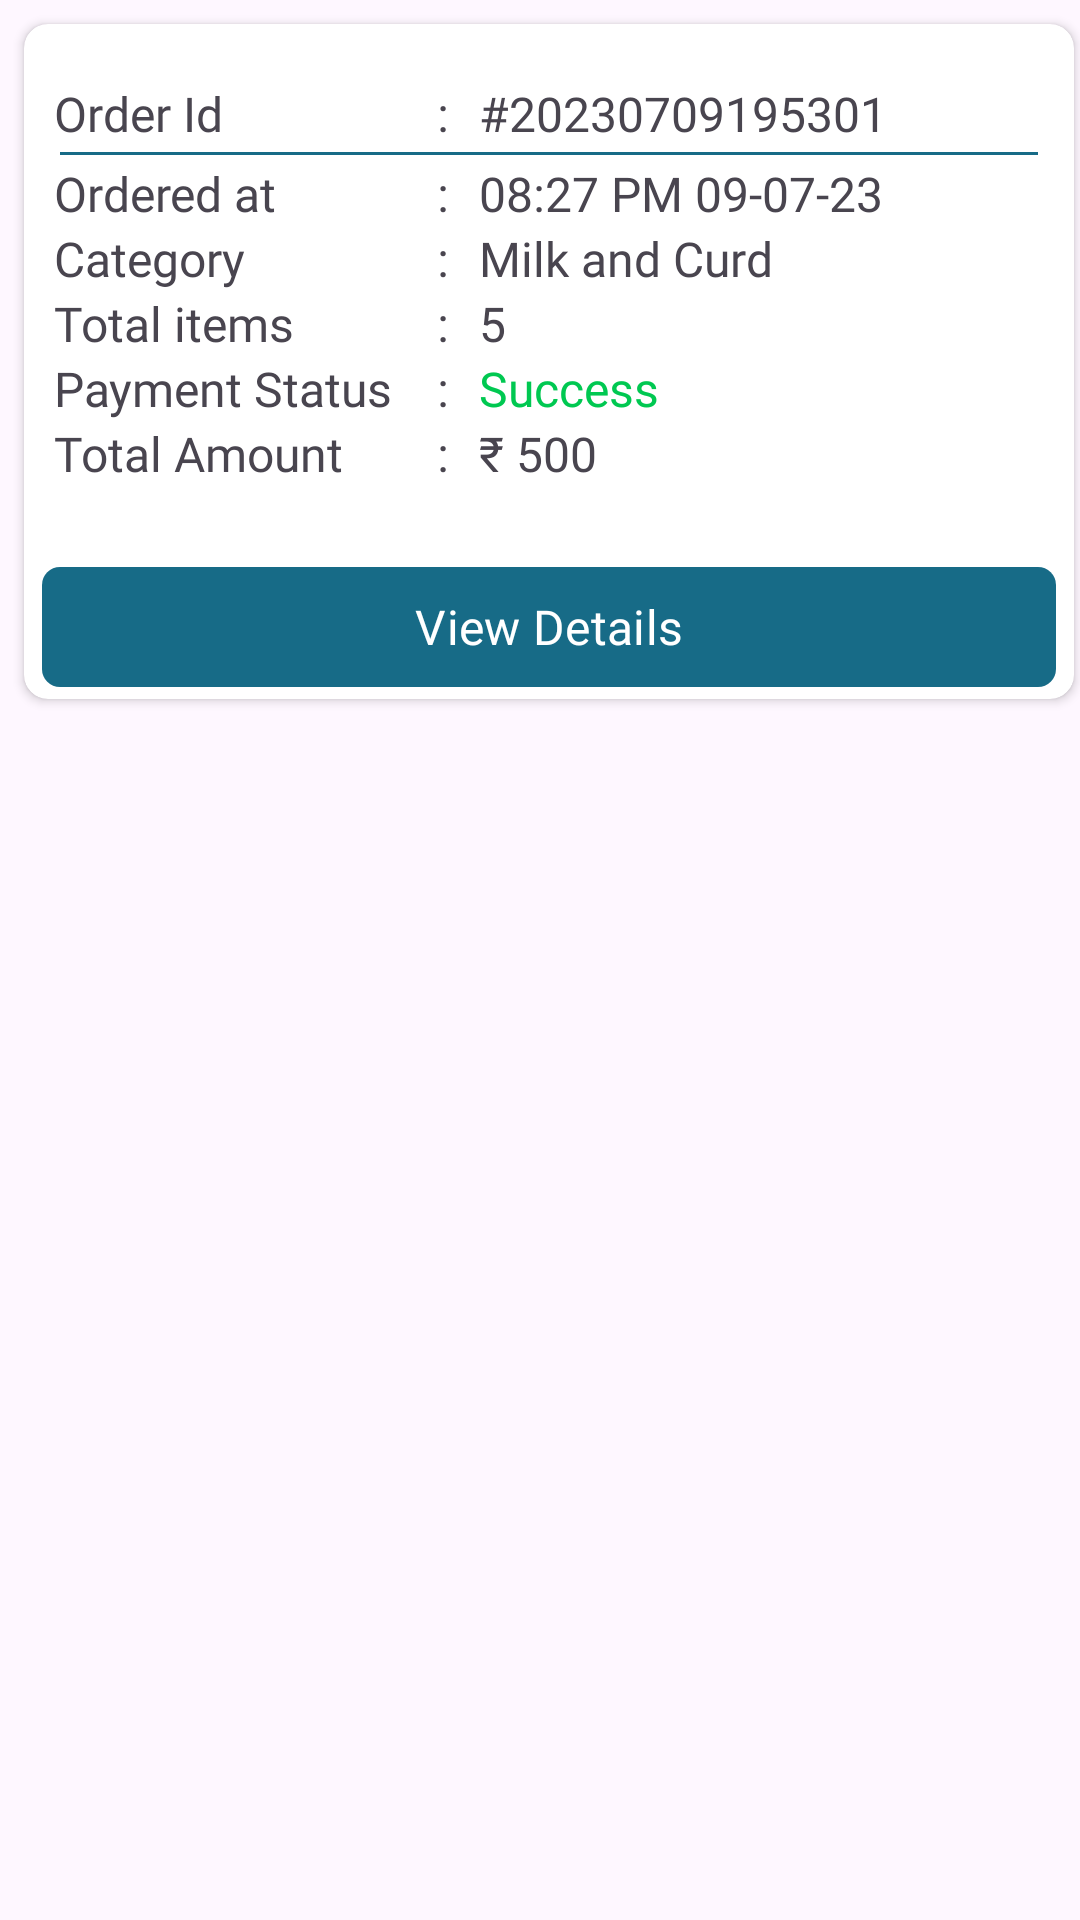

Layout XML and referenced resources for this Android screen:
<!-- AndroidManifest.xml: application theme Theme.Project_sam_user -->
<!-- res/layout/current_order_layout.xml -->
<?xml version="1.0" encoding="utf-8"?>
<LinearLayout xmlns:android="http://schemas.android.com/apk/res/android"
    xmlns:app="http://schemas.android.com/apk/res-auto"
    android:orientation="vertical"
    android:layout_width="wrap_content"
    android:layout_height="match_parent">

    <androidx.cardview.widget.CardView
        android:layout_width="200dp"
        android:layout_height="225dp"
        app:cardCornerRadius="8dp"
        android:id="@+id/addNewOrderLayout"
        android:visibility="gone"
        android:layout_margin="8dp">

        <LinearLayout
            android:layout_width="match_parent"
            android:layout_height="match_parent"
            android:padding="8dp"
            android:gravity="center"
            android:orientation="vertical">

            <ImageView
                android:layout_width="40dp"
                android:layout_height="40dp"
                android:src="@drawable/add_ic"
                android:contentDescription="cnt"/>

            <TextView
                android:layout_width="match_parent"
                android:layout_height="wrap_content"
                android:text="Place new order"
                android:fontFamily="@font/cabin_semi_bold"
                android:textSize="20sp"
                android:textAlignment="center"/>

        </LinearLayout>


    </androidx.cardview.widget.CardView>

    <androidx.cardview.widget.CardView
        android:layout_width="350dp"
        android:layout_height="225dp"
        app:cardCornerRadius="8dp"
        android:id="@+id/orderDetailsLayout"
        android:layout_margin="8dp">

        <LinearLayout
            android:layout_width="match_parent"
            android:layout_height="match_parent"
            android:orientation="vertical">

            <LinearLayout
                android:layout_width="match_parent"
                android:layout_height="wrap_content"
                android:padding="10dp"
                android:layout_weight="1"
                android:gravity="center"
                android:orientation="vertical">

                <LinearLayout
                    android:layout_width="match_parent"
                    android:layout_height="wrap_content"
                    android:orientation="horizontal">


                    <TextView
                        android:layout_width="match_parent"
                        android:layout_height="wrap_content"
                        android:text="Order Id"
                        android:layout_weight="1.5"
                        android:fontFamily="@font/cabin_bold"
                        android:textSize="16sp" />

                    <TextView
                        android:layout_width="wrap_content"
                        android:layout_height="wrap_content"
                        android:text=":"
                        android:paddingHorizontal="10dp"
                        android:fontFamily="@font/cabin_bold"
                        android:textSize="16sp"/>

                    <TextView
                        android:layout_width="match_parent"
                        android:layout_height="wrap_content"
                        android:text="#20230709195301"
                        android:layout_weight="1"
                        android:id="@+id/orderIdView"
                        android:fontFamily="@font/cabin_semi_bold"
                        android:textSize="16sp"/>

                </LinearLayout>

                <View
                    android:layout_width="match_parent"
                    android:layout_height="1dp"
                    android:layout_margin="2dp"
                    android:background="@color/color2"/>

                <LinearLayout
                    android:layout_width="match_parent"
                    android:layout_height="wrap_content"
                    android:orientation="horizontal">


                    <TextView
                        android:layout_width="match_parent"
                        android:layout_height="wrap_content"
                        android:text="Ordered at"
                        android:layout_weight="1.5"
                        android:fontFamily="@font/cabin_bold"
                        android:textSize="16sp" />

                    <TextView
                        android:layout_width="wrap_content"
                        android:layout_height="wrap_content"
                        android:text=":"
                        android:paddingHorizontal="10dp"
                        android:fontFamily="@font/cabin_bold"
                        android:textSize="16sp"/>

                    <TextView
                        android:layout_width="match_parent"
                        android:layout_height="wrap_content"
                        android:text="08:27 PM 09-07-23"
                        android:layout_weight="1"
                        android:id="@+id/dateTimeView"
                        android:fontFamily="@font/cabin_regular"
                        android:textSize="16sp"/>

                </LinearLayout>

                <LinearLayout
                    android:layout_width="match_parent"
                    android:layout_height="wrap_content"
                    android:orientation="horizontal">


                    <TextView
                        android:layout_width="match_parent"
                        android:layout_height="wrap_content"
                        android:text="Category"
                        android:layout_weight="1.5"
                        android:fontFamily="@font/cabin_bold"
                        android:textSize="16sp" />

                    <TextView
                        android:layout_width="wrap_content"
                        android:layout_height="wrap_content"
                        android:text=":"
                        android:paddingHorizontal="10dp"
                        android:fontFamily="@font/cabin_bold"
                        android:textSize="16sp"/>

                    <TextView
                        android:layout_width="match_parent"
                        android:layout_height="wrap_content"
                        android:text="Milk and Curd"
                        android:layout_weight="1"
                        android:id="@+id/categoryView"
                        android:fontFamily="@font/cabin_regular"
                        android:textSize="16sp"/>

                </LinearLayout>

                <LinearLayout
                    android:layout_width="match_parent"
                    android:layout_height="wrap_content"
                    android:orientation="horizontal">


                    <TextView
                        android:layout_width="match_parent"
                        android:layout_height="wrap_content"
                        android:text="Total items"
                        android:layout_weight="1.5"
                        android:fontFamily="@font/cabin_bold"
                        android:textSize="16sp" />

                    <TextView
                        android:layout_width="wrap_content"
                        android:layout_height="wrap_content"
                        android:text=":"
                        android:paddingHorizontal="10dp"
                        android:fontFamily="@font/cabin_bold"
                        android:textSize="16sp"/>

                    <TextView
                        android:layout_width="match_parent"
                        android:layout_height="wrap_content"
                        android:text="5"
                        android:layout_weight="1"
                        android:id="@+id/totalItemsView"
                        android:fontFamily="@font/cabin_regular"
                        android:textSize="16sp"/>

                </LinearLayout>

                <LinearLayout
                    android:layout_width="match_parent"
                    android:layout_height="wrap_content"
                    android:gravity="center_vertical"
                    android:orientation="horizontal">


                    <TextView
                        android:layout_width="match_parent"
                        android:layout_height="wrap_content"
                        android:text="Payment Status"
                        android:layout_weight="1.5"
                        android:fontFamily="@font/cabin_bold"
                        android:textSize="16sp" />

                    <TextView
                        android:layout_width="wrap_content"
                        android:layout_height="wrap_content"
                        android:text=":"
                        android:paddingHorizontal="10dp"
                        android:fontFamily="@font/cabin_bold"
                        android:textSize="16sp"/>

                    <TextView
                        android:layout_width="match_parent"
                        android:layout_height="wrap_content"
                        android:text="Success"
                        android:layout_weight="1"
                        android:id="@+id/paymentStatusView"
                        android:textColor="@color/payment_success"
                        android:fontFamily="@font/cabin_medium"
                        android:textSize="16sp"/>

                </LinearLayout>

                <LinearLayout
                    android:layout_width="match_parent"
                    android:layout_height="wrap_content"
                    android:orientation="horizontal">


                    <TextView
                        android:layout_width="match_parent"
                        android:layout_height="match_parent"
                        android:layout_weight="1.5"
                        android:fontFamily="@font/cabin_bold"
                        android:text="Total Amount"
                        android:textSize="16sp" />

                    <TextView
                        android:layout_width="wrap_content"
                        android:layout_height="wrap_content"
                        android:text=":"
                        android:paddingHorizontal="10dp"
                        android:fontFamily="@font/cabin_bold"
                        android:textSize="16sp"/>

                    <TextView
                        android:layout_width="match_parent"
                        android:layout_height="wrap_content"
                        android:text="₹ 500"
                        android:layout_weight="1"
                        android:id="@+id/totalAmountView"
                        android:fontFamily="@font/cabin_semi_bold"
                        android:textSize="16sp"/>

                </LinearLayout>

            </LinearLayout>

            <com.google.android.material.button.MaterialButton
                android:layout_width="match_parent"
                android:layout_height="wrap_content"
                android:text="View Details"
                android:layout_marginHorizontal="6dp"
                app:cornerRadius="6dp"
                android:layout_gravity="bottom"
                android:id="@+id/viewMoreDetailsBtn"
                android:layout_marginTop="4dp"
                android:textSize="16sp"
                android:fontFamily="@font/cabin_semi_bold"/>

        </LinearLayout>

    </androidx.cardview.widget.CardView>

</LinearLayout>
<!-- resources referenced by this layout -->
<resources>
  <color name="color2">#176B87</color>
  <color name="payment_success">#00C851</color>
  <style name="Theme.Project_sam_user" parent="Base.Theme.Project_sam_user" />
  <style name="Base.Theme.Project_sam_user" parent="Theme.Material3.Light.NoActionBar">
          
          
          <item name="colorPrimary">@color/color2</item>
      </style>
</resources>
